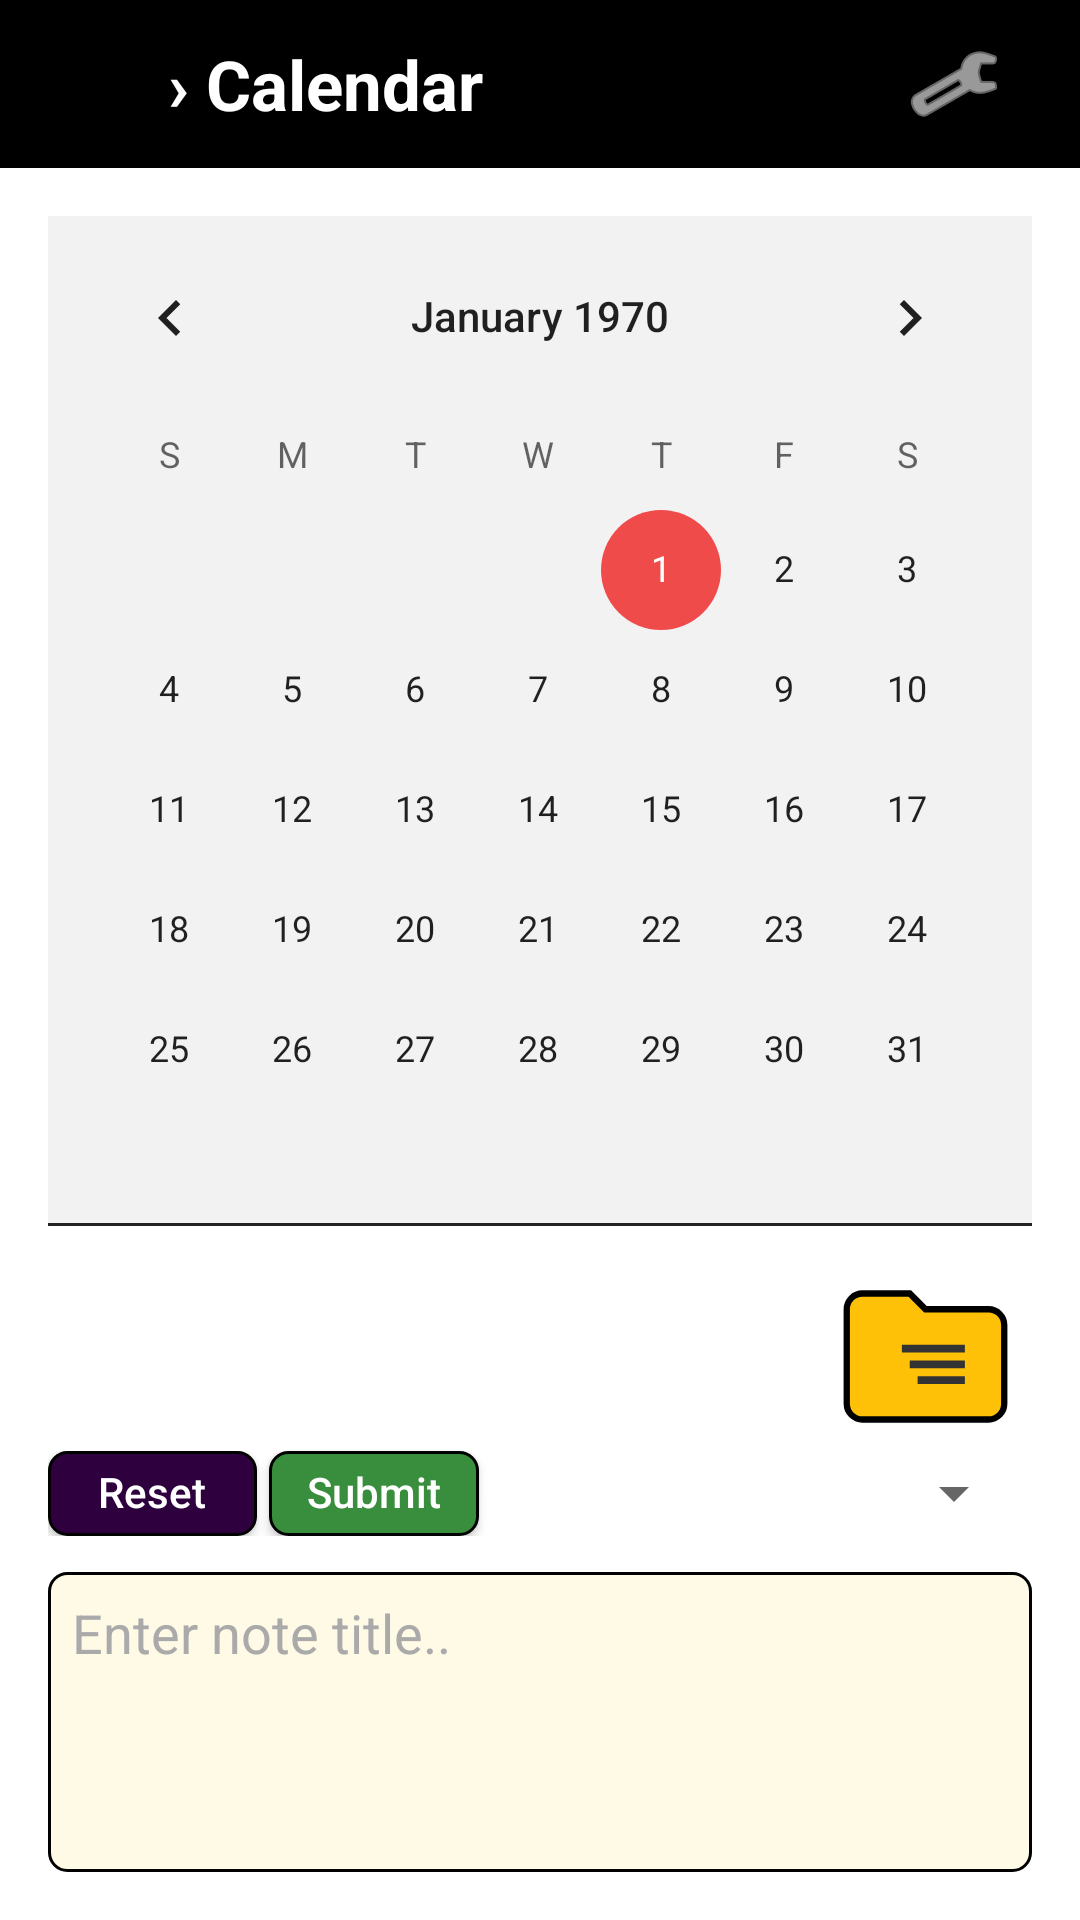

The Android layout XML behind this screen, and the referenced resources:
<!-- AndroidManifest.xml: application theme AppTheme.Unified.StartupFlash -->
<!-- res/layout/activity_calendar.xml -->
<?xml version="1.0" encoding="utf-8"?>
<LinearLayout
    xmlns:android="http://schemas.android.com/apk/res/android"
    xmlns:tools="http://schemas.android.com/tools"
    xmlns:app="http://schemas.android.com/apk/res-auto"
    android:id="@+id/calendar_root"
    android:layout_width="match_parent"
    android:layout_height="match_parent"
    android:orientation="vertical"
    android:background="@android:color/white"
    tools:context=".activity.CalendarActivity">

    
    <LinearLayout
        android:id="@+id/header_row"
        android:layout_width="match_parent"
        android:layout_height="56dp"
        android:background="@android:color/black"
        android:gravity="center_vertical"
        android:paddingStart="12dp"
        android:paddingEnd="12dp"
        android:orientation="horizontal">

        <LinearLayout
            android:id="@+id/header_click_target"
            android:layout_width="wrap_content"
            android:layout_height="match_parent"
            android:gravity="center_vertical"
            android:orientation="horizontal"
            android:clickable="true"
            android:focusable="true"
            android:foreground="?attr/selectableItemBackgroundBorderless"
            android:paddingEnd="8dp">

            <ImageButton
                android:id="@+id/btn_back"
                android:layout_width="40dp"
                android:layout_height="40dp"
                android:background="@android:color/transparent"
                android:contentDescription="@string/back"
                android:src="@drawable/ic_arrow_back_white_24dp" />

            <TextView
                android:id="@+id/title_text"
                android:layout_width="wrap_content"
                android:layout_height="wrap_content"
                android:text="› Calendar"
                android:textColor="@android:color/white"
                android:textSize="23sp"
                android:textStyle="bold"
                android:paddingStart="4dp"/>
        </LinearLayout>

        <View
            android:layout_width="0dp"
            android:layout_height="0dp"
            android:layout_weight="1" />

        <ImageButton
            android:id="@+id/btn_manage_categories_toolbar"
            android:layout_width="40dp"
            android:layout_height="40dp"
            android:layout_marginEnd="10dp"
            android:background="?attr/selectableItemBackgroundBorderless"
            android:contentDescription="@string/manage_categories"
            android:padding="8dp"
            android:src="@android:drawable/ic_menu_manage"
            app:tint="@android:color/white" />
    </LinearLayout>

    
    <LinearLayout
        android:layout_width="match_parent"
        android:layout_height="0dp"
        android:layout_weight="1"
        android:orientation="vertical"
        android:padding="16dp">

        <FrameLayout
            android:id="@+id/calendar_grid_container"
            android:layout_width="match_parent"
            android:layout_height="0dp"
            android:layout_weight="1"
            android:background="#F2F2F2">

            <CalendarView
                android:id="@+id/calendarView"
                android:layout_width="match_parent"
                android:layout_height="wrap_content" />
        </FrameLayout>

        <View
            android:layout_width="match_parent"
            android:layout_height=".9dp"
            android:layout_gravity="bottom"
            android:background="#222222" />

        
        <LinearLayout
            android:id="@+id/browser_row"
            android:layout_width="match_parent"
            android:layout_height="wrap_content"
            android:orientation="horizontal"
            android:gravity="end"
            android:layout_marginTop="12dp"
            android:layout_marginBottom="0dp">


            <ImageButton
                android:id="@+id/btn_browser"
                android:layout_width="63dp"
                android:layout_height="63dp"
                android:src="@drawable/ic_folder_outline_black_24dp"
                android:scaleType="centerInside"
                android:background="?android:selectableItemBackgroundBorderless"
                android:contentDescription="Browse"
                android:layout_marginEnd="4dp"
                android:layout_gravity="center_vertical"
                android:longClickable="false"/>


        </LinearLayout>

        
        <LinearLayout
            android:id="@+id/button_line"
            android:layout_width="match_parent"
            android:layout_height="wrap_content"
            android:orientation="horizontal"
            android:gravity="center_vertical"
            android:weightSum="100">

            <Button
                android:id="@+id/btn_reset"
                android:layout_width="0dp"
                android:layout_height="wrap_content"
                android:layout_weight="22"
                android:text="Reset"
                android:textAllCaps="false"
                android:textSize="14sp"
                android:textColor="#FFFFFF"
                android:includeFontPadding="false"
                android:minWidth="0dp"
                android:minHeight="0dp"
                android:paddingHorizontal="10dp"
                android:paddingVertical="6dp"
                android:layout_marginEnd="2dp"
                android:background="@drawable/btn_reset_style" />

            <Button
                android:id="@+id/btn_submit"
                android:layout_width="0dp"
                android:layout_height="wrap_content"
                android:layout_weight="22"
                android:text="Submit"
                android:textAllCaps="false"
                android:textSize="14sp"
                android:textColor="#FFFFFF"
                android:includeFontPadding="false"
                android:minWidth="0dp"
                android:minHeight="0dp"
                android:paddingHorizontal="10dp"
                android:paddingVertical="6dp"
                android:layout_marginStart="2dp"
                android:layout_marginEnd="2dp"
                android:background="@drawable/btn_submit_style" />

            <Spinner
                android:id="@+id/spinner_category"
                android:layout_width="0dp"
                android:layout_height="wrap_content"
                android:layout_weight="56"
                android:layout_marginStart="2dp"
                android:layout_marginEnd="2dp" />
        </LinearLayout>

        <EditText
            android:id="@+id/input_note_title"
            android:layout_width="match_parent"
            android:layout_height="100dp"
            android:layout_marginTop="12dp"
            android:hint="Enter note title.."
            android:textColorHint="@android:color/darker_gray"
            android:inputType="textMultiLine|textCapSentences"
            android:maxLength="250"
            android:maxLines="10"
            android:gravity="top|start"
            android:background="@drawable/bg_edittext_amber"
            android:padding="8dp"
            android:scrollbars="vertical"
            android:overScrollMode="always"
            android:scrollHorizontally="false" />

    </LinearLayout>
</LinearLayout>
<!-- resources referenced by this layout -->
<resources>
  <!-- drawable bg_edittext_amber (drawable) -->
  <?xml version="1.0" encoding="utf-8"?>
  <shape xmlns:android="http://schemas.android.com/apk/res/android" android:shape="rectangle">
      
      <solid android:color="#FFFAE6"/>
      
      <stroke android:width="1dp" android:color="#000000"/>
      <corners android:radius="6dp"/>
      <padding android:left="8dp" android:top="6dp" android:right="8dp" android:bottom="6dp"/>
  </shape>
  <!-- drawable btn_reset_style (drawable) -->
  <shape xmlns:android="http://schemas.android.com/apk/res/android"
      android:shape="rectangle">
      <solid android:color="#2E003E" /> 
      <stroke
          android:width="1dp"
          android:color="#000000" /> 
      <corners android:radius="6dp" />
      <padding
          android:left="12dp"
          android:top="8dp"
          android:right="12dp"
          android:bottom="8dp" />
  </shape>
  <!-- drawable btn_submit_style (drawable) -->
  <shape xmlns:android="http://schemas.android.com/apk/res/android"
      android:shape="rectangle">
      <solid android:color="#388E3C" /> 
      <stroke
          android:width="1dp"
          android:color="#000000" /> 
      <corners android:radius="6dp" />
      <padding
          android:left="12dp"
          android:top="8dp"
          android:right="12dp"
          android:bottom="8dp" />
  </shape>
  <!-- drawable ic_folder_outline_black_24dp (drawable) -->
  <vector xmlns:android="http://schemas.android.com/apk/res/android"
      android:width="63dp"
      android:height="63dp"
      android:viewportWidth="24"
      android:viewportHeight="24">
  
      
      <path
          android:fillColor="#FFC107"
          android:pathData="M10,4H4c-1.1,0 -2,0.9 -2,2v12c0,1.1 0.9,2 2,2h16c1.1,0 2,-0.9 2,-2V8c0,-1.1 -0.9,-2 -2,-2h-8l-2,-2z" />
  
      
      <path
          android:fillColor="@android:color/transparent"
          android:strokeColor="#000000"
          android:strokeWidth="0.8"
          android:pathData="M10,4H4c-1.1,0 -2,0.9 -2,2v12c0,1.1 0.9,2 2,2h16c1.1,0 2,-0.9 2,-2V8c0,-1.1 -0.9,-2 -2,-2h-8l-2,-2z" />
  
      
      <path
          android:strokeColor="#333333"
          android:strokeWidth="1"
          android:pathData="M9,11 H17" />
      <path
          android:strokeColor="#333333"
          android:strokeWidth="1"
          android:pathData="M10,13 H17" />
      <path
          android:strokeColor="#333333"
          android:strokeWidth="1"
          android:pathData="M11,15 H17" />
  
  </vector>
  <string name="back">Back</string>
  <string name="manage_categories">Manage categories</string>
  <style name="AppTheme.Unified.StartupFlash" parent="AppTheme.Unified">
          <item name="android:windowBackground">@color/dark__background</item>
      </style>
  <color name="dark__background">#222222</color>
  <style name="LessSpaceActionButtonStyle" parent="Widget.AppCompat.ActionButton">
          <item name="android:minWidth">1dip</item>
          <item name="android:paddingLeft">8dip</item>
          <item name="android:paddingRight">8dip</item>
          <item name="android:paddingStart">8dip</item>
          <item name="android:paddingEnd">8dip</item>
      </style>
  <style name="AppTheme.PreferenceTheme" parent="PreferenceThemeOverlay.v14.Material">
          <item name="preferenceCategoryStyle">@style/AppTheme.PreferenceTheme.CategoryStyle</item>
      </style>
  <color name="primary_dark">#161828</color>
  <color name="primary">#1E2135</color>
  <color name="accent">#F04B4B</color>
  <color name="background">@color/light__background</color>
  <dimen name="dialog_corner_radius">16dp</dimen>
  <style name="AppTheme.PreferenceTheme.CategoryStyle" parent="Preference.Category">
          <item name="android:layout">@layout/opoc_pref_category_text</item>
      </style>
  <color name="light__background">#EEEEEE</color>
</resources>
